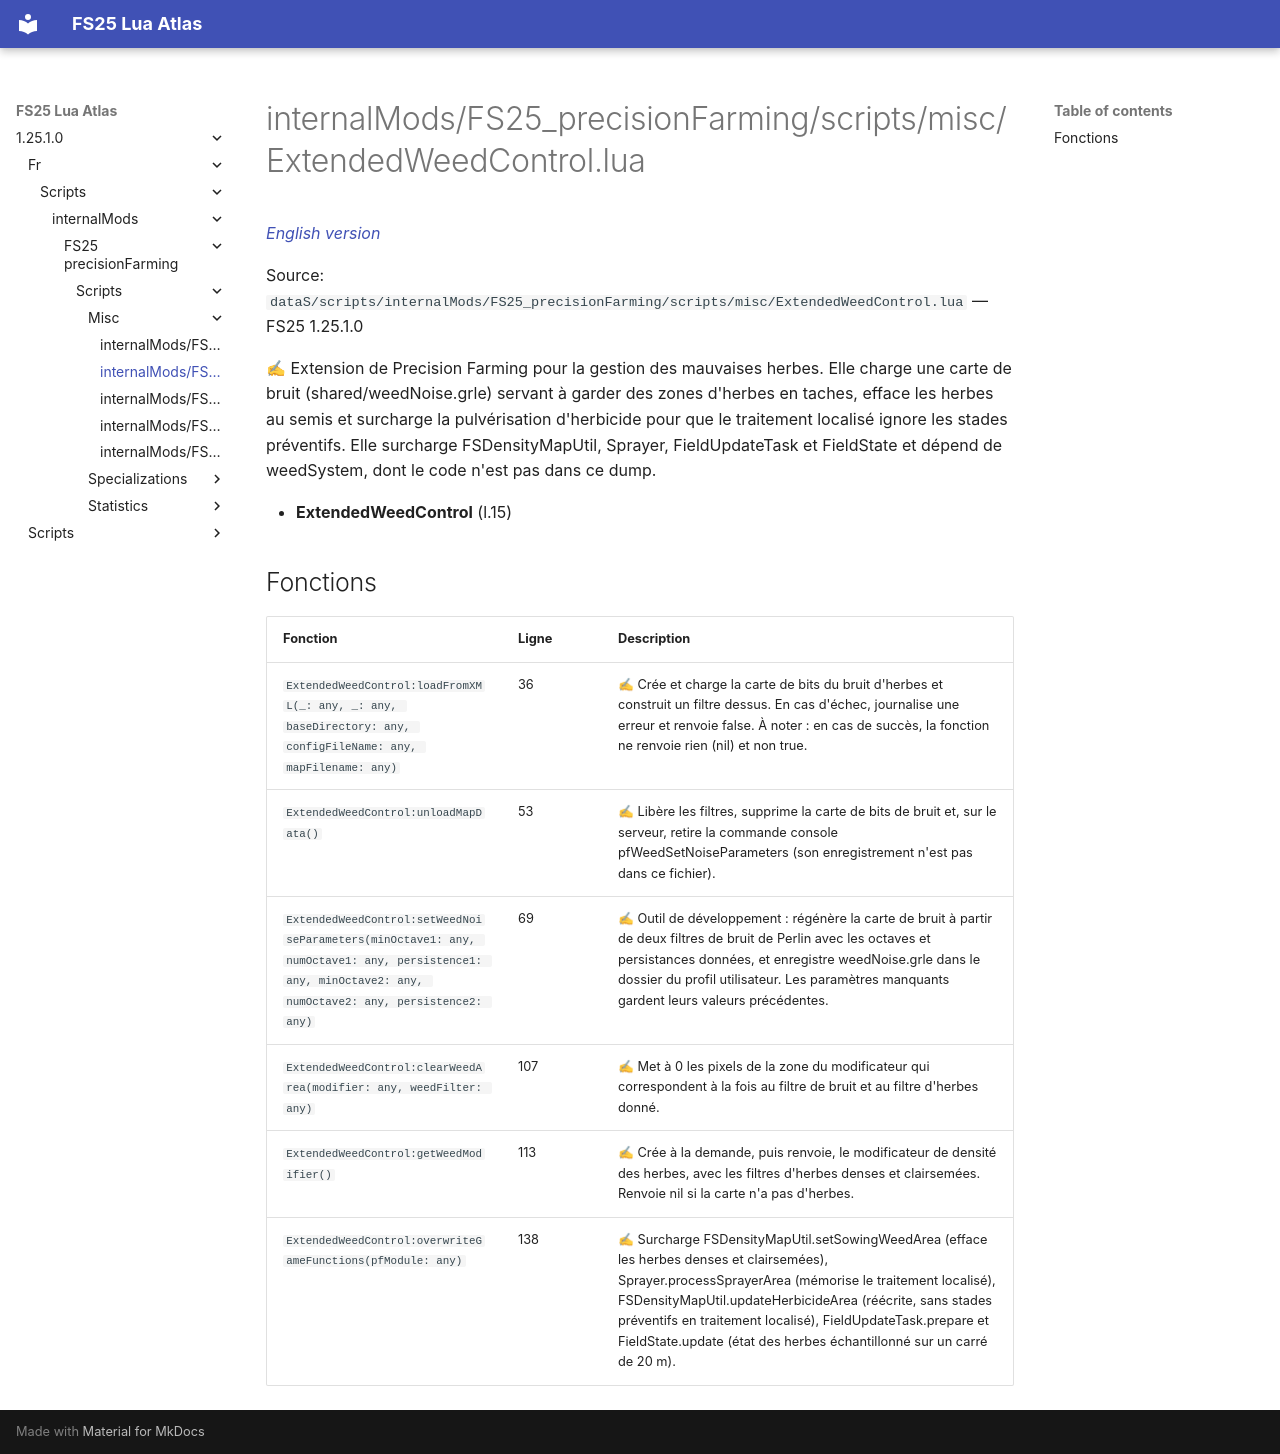

repository: Tim0219800/fs25-lua-atlas · page: 1.25.1.0/fr/scripts/internalMods/FS25_precisionFarming/scripts/misc/ExtendedWeedControl.html · generator: mkdocs

# internalMods/FS25_precisionFarming/scripts/misc/ExtendedWeedControl.lua

*[English version](../../../../../../scripts/internalMods/FS25_precisionFarming/scripts/misc/ExtendedWeedControl.md)*

Source: `dataS/scripts/internalMods/FS25_precisionFarming/scripts/misc/ExtendedWeedControl.lua` — FS25 1.25.1.0

✍ Extension de Precision Farming pour la gestion des mauvaises herbes. Elle charge une carte de bruit (shared/weedNoise.grle) servant à garder des zones d'herbes en taches, efface les herbes au semis et surcharge la pulvérisation d'herbicide pour que le traitement localisé ignore les stades préventifs. Elle surcharge FSDensityMapUtil, Sprayer, FieldUpdateTask et FieldState et dépend de weedSystem, dont le code n'est pas dans ce dump.

- **ExtendedWeedControl** (l.15)

## Fonctions

| Fonction | Ligne | Description |
|---|---|---|
| `ExtendedWeedControl:loadFromXML(_: any, _: any, baseDirectory: any, configFileName: any, mapFilename: any)` | 36 | ✍ Crée et charge la carte de bits du bruit d'herbes et construit un filtre dessus. En cas d'échec, journalise une erreur et renvoie false. À noter : en cas de succès, la fonction ne renvoie rien (nil) et non true. |
| `ExtendedWeedControl:unloadMapData()` | 53 | ✍ Libère les filtres, supprime la carte de bits de bruit et, sur le serveur, retire la commande console pfWeedSetNoiseParameters (son enregistrement n'est pas dans ce fichier). |
| `ExtendedWeedControl:setWeedNoiseParameters(minOctave1: any, numOctave1: any, persistence1: any, minOctave2: any, numOctave2: any, persistence2: any)` | 69 | ✍ Outil de développement : régénère la carte de bruit à partir de deux filtres de bruit de Perlin avec les octaves et persistances données, et enregistre weedNoise.grle dans le dossier du profil utilisateur. Les paramètres manquants gardent leurs valeurs précédentes. |
| `ExtendedWeedControl:clearWeedArea(modifier: any, weedFilter: any)` | 107 | ✍ Met à 0 les pixels de la zone du modificateur qui correspondent à la fois au filtre de bruit et au filtre d'herbes donné. |
| `ExtendedWeedControl:getWeedModifier()` | 113 | ✍ Crée à la demande, puis renvoie, le modificateur de densité des herbes, avec les filtres d'herbes denses et clairsemées. Renvoie nil si la carte n'a pas d'herbes. |
| `ExtendedWeedControl:overwriteGameFunctions(pfModule: any)` | 138 | ✍ Surcharge FSDensityMapUtil.setSowingWeedArea (efface les herbes denses et clairsemées), Sprayer.processSprayerArea (mémorise le traitement localisé), FSDensityMapUtil.updateHerbicideArea (réécrite, sans stades préventifs en traitement localisé), FieldUpdateTask.prepare et FieldState.update (état des herbes échantillonné sur un carré de 20 m). |
